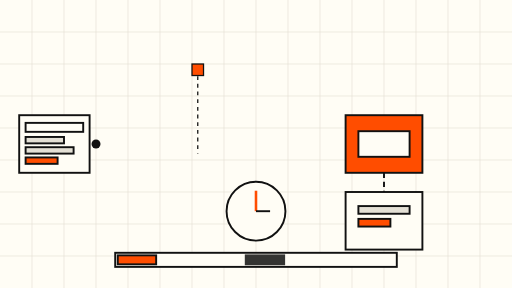
t = 0.00 s
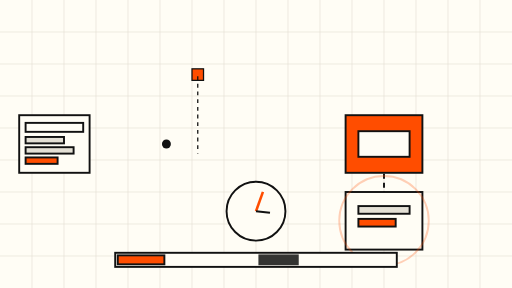
t = 1.65 s
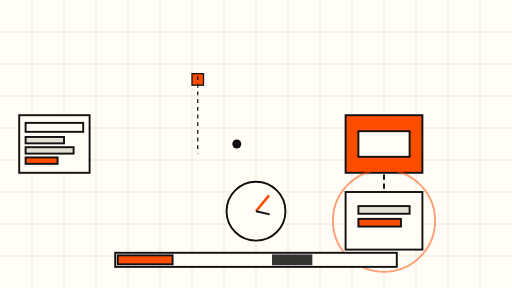
t = 3.30 s
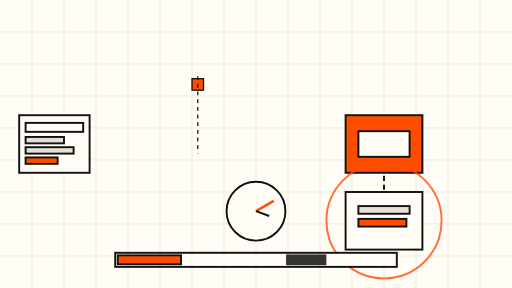
t = 5.00 s
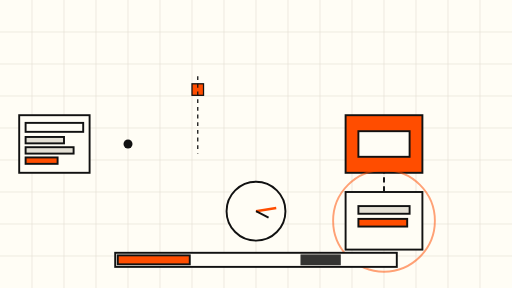
t = 6.75 s
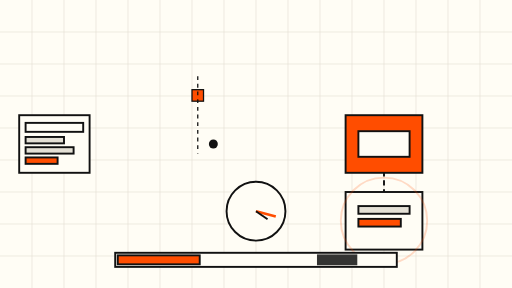
t = 8.75 s

The animated SVG that drew these frames (rendered in a browser with its animation timeline set to each time). Animation: 11 SMIL elements (animate=7,animateMotion=1,animateTransform=3); frames cover the first 8.75 s, repeats indefinitely.

<svg xmlns="http://www.w3.org/2000/svg" viewBox="0 0 800 450" role="img" aria-label="Schematic animation of a webhook response timing out while a downstream wait node resumes">
  <rect x="0" y="0" width="800" height="450" fill="#FFFDF5"/>
  <g stroke="#E4E0D5" stroke-width="1">
    <path d="M0 50 H800 M0 100 H800 M0 150 H800 M0 200 H800 M0 250 H800 M0 300 H800 M0 350 H800 M0 400 H800"/>
    <path d="M50 0 V450 M100 0 V450 M150 0 V450 M200 0 V450 M250 0 V450 M300 0 V450 M350 0 V450 M400 0 V450 M450 0 V450 M500 0 V450 M550 0 V450 M600 0 V450 M650 0 V450 M700 0 V450 M750 0 V450"/>
  </g>

  <!-- Caller (browser) -->
  <g stroke="#111" stroke-width="3" fill="#FFFDF5">
    <rect x="30" y="180" width="110" height="90" fill="#FFFDF5"/>
    <rect x="40" y="192" width="90" height="14" fill="#FFFDF5"/>
    <rect x="40" y="214" width="60" height="10" fill="#E4E0D5"/>
    <rect x="40" y="230" width="75" height="10" fill="#E4E0D5"/>
    <rect x="40" y="246" width="50" height="10" fill="#FF4D00"/>
  </g>

  <!-- Request pulse: caller -> n8n (fast) -->
  <g fill="#111">
    <circle r="7" cx="150" cy="225">
      <animateMotion dur="6s" repeatCount="indefinite" path="M0 0 L400 0"/>
      <animate attributeName="opacity" values="1;1;0;0" keyTimes="0;0.55;0.7;1" dur="6s" repeatCount="indefinite"/>
    </circle>
  </g>

  <!-- n8n node: webhook -->
  <g stroke="#111" stroke-width="3">
    <rect x="540" y="180" width="120" height="90" fill="#FF4D00"/>
    <rect x="560" y="205" width="80" height="40" fill="#FFFDF5"/>
  </g>

  <!-- Downstream AI agent node -->
  <g stroke="#111" stroke-width="3">
    <rect x="540" y="300" width="120" height="90" fill="#FFFDF5"/>
    <rect x="560" y="322" width="80" height="12" fill="#E4E0D5"/>
    <rect x="560" y="342" width="50" height="12" fill="#FF4D00">
      <animate attributeName="width" values="50;80;50" dur="12s" repeatCount="indefinite"/>
    </rect>
  </g>

  <!-- Connection line webhook -> agent (processing) -->
  <path d="M600 270 V300" stroke="#111" stroke-width="3" stroke-dasharray="8 6">
    <animate attributeName="stroke-dashoffset" from="0" to="-56" dur="6s" repeatCount="indefinite"/>
  </path>

  <!-- Response dashed path back to caller: fast immediate response vs slow wait -->
  <g fill="#FF4D00" stroke="#111" stroke-width="2">
    <rect x="300" y="100" width="18" height="18" transform="rotate(45 309 109)">
      <animateTransform attributeName="transform" type="translate" values="0 0; 0 110" dur="24s" repeatCount="indefinite"/>
    </rect>
  </g>
  <path d="M309 119 L309 240" stroke="#111" stroke-width="2" stroke-dasharray="6 6"/>

  <!-- Wait node paused indicator: slow pulsing ring -->
  <g stroke="#FF4D00" stroke-width="3" fill="none">
    <circle cx="600" cy="345" r="70" opacity="0">
      <animate attributeName="opacity" values="0;0.8;0" dur="10s" repeatCount="indefinite"/>
      <animate attributeName="r" values="60;90;60" dur="10s" repeatCount="indefinite"/>
    </circle>
  </g>

  <!-- Clock hand: slow rotation showing the timing trap -->
  <g stroke="#111" stroke-width="3" fill="none">
    <circle cx="400" cy="330" r="46" fill="#FFFDF5"/>
    <line x1="400" y1="330" x2="400" y2="298" stroke="#FF4D00" stroke-width="4">
      <animateTransform attributeName="transform" type="rotate" from="0 400 330" to="360 400 330" dur="30s" repeatCount="indefinite"/>
    </line>
    <line x1="400" y1="330" x2="422" y2="330">
      <animateTransform attributeName="transform" type="rotate" from="0 400 330" to="360 400 330" dur="90s" repeatCount="indefinite"/>
    </line>
  </g>

  <!-- Timeline bar: immediate response vs downstream finish -->
  <g stroke="#111" stroke-width="3">
    <rect x="180" y="395" width="440" height="22" fill="#FFFDF5"/>
    <rect x="184" y="399" width="60" height="14" fill="#FF4D00">
      <animate attributeName="width" values="60;130;60" dur="18s" repeatCount="indefinite"/>
    </rect>
    <rect x="384" y="399" width="60" height="14" fill="#111" opacity="0.85">
      <animate attributeName="x" values="384;500;384" dur="18s" repeatCount="indefinite"/>
    </rect>
  </g>
</svg>
